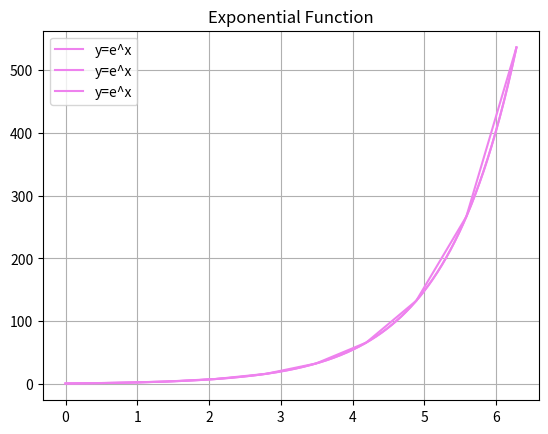

Reproduce this figure in Python.
# # # # # # # # # # # # # # #
# HIGA_Plotting.py shows basic functions of matplotlib and numpy
#
# Created by Scott Higa, 2025-05-06
# Last edit: 2025-05-06
# # # # # # # # # # # # # # #

import matplotlib.pyplot as plt
import numpy as np

x_10 = np.linspace(0,2*np.pi,10)
x_100 = np.linspace(0,2*np.pi,100)
x_10000 = np.linspace(0,2*np.pi,10000)
x_mil = np.linspace(0,2*np.pi,1000000)
# Defining three x-value arrays; x_100, 1_10000, & x_mil. All three arrays have the domain of [0,2pi] but each will show a different number of points; 100, 10,000, & 1,000,000 respectively.

y_10 = np.exp(x_10)
y_100 = np.exp(x_100)
y_10000 = np.exp(x_10000)
y_mil = np.exp(x_mil)
# Defining three y-value arrays.  In all cases, the function will show y=e^x.

plt.plot(x_10000,y_10000, color = 'violet', label = 'y=e^x' )
# Creating a 2D plot of the function y=e^x
# It shows 10,000 points of this function from 0 to 2pi
# Setting the color of the function to violet and labeling it y=e^x

plt.title("Exponential Function")
# Setting a title for the plot

plt.legend()
# setting a legend for the plot

plt.grid()
# setting a grid for the plot

plt.show()
# This will make a pop-up that will show the plot

print ("")

plt.plot(x_mil,y_mil, color = 'violet', label = 'y=e^x' )
plt.title("Exponential Function")
plt.legend()
plt.grid()
plt.show()

#They both showed very fast.  Also just wanting to see what a 10 point plot would look like...

plt.plot(x_10,y_10, color = 'violet', label = 'y=e^x' )
plt.title("Exponential Function")
plt.legend()
plt.grid()
plt.show()

print ('Done')

#Scratch work

#fig, ax = plt.subplots()
#ax.plot(x_100,y_100)
#plt.show()

#x_10000 = np.linspace(0,2*np.pi,10000)
#y_10000 = np.exp(x_10000)

#x_mil = np.linspace(0,2*np.pi,1000000)
#y_mil = np.exp(x_mil)
#plt.plot(x_mil,y_mil)
#plt.show()

#x_100 = list(range(101))
#y_100 = np.exp2(x_100)
#plt.plot(x_100,y_100)
#plt.show()

#x_100 = np.array(0, 2 * np.pi, 100)
#x_10000 = np.array(0, 2 * np.pi, 10000)
#x_1000000 = np.linspace(0, 2 * np.pi, 1000000)

#y_100 = np.sin(x_100)
#y_10000 = np.sin(x_10000)
#y_1000000 = np.sin(x_1000000)

#fig, ax = plt.subplots()
#ax.plot(x_10000,y_10000)
#plt.show()

#x = np.linspace(0, 2 * np.pi, 200)
#y = np.sin(x)

#fig, ax = plt.subplots()
#ax.plot(x, y)
#plt.show()
